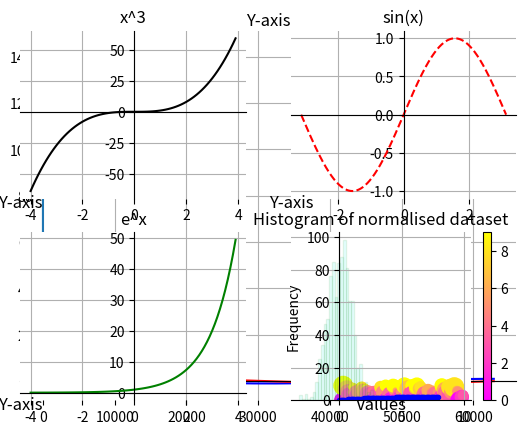
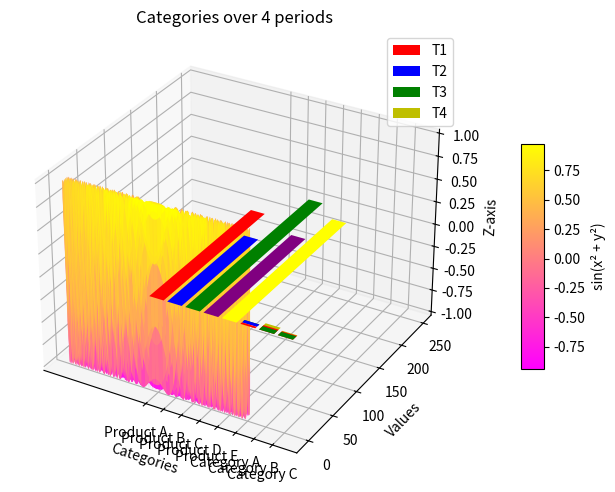

Python code for these plots, in order:
import matplotlib.pyplot as plt
import numpy as np
import math

#1

x=np.arange(-10,10,0.001)
y=(x**2-4*x+4)

fx=plt.subplot()

fx.plot(x,y)

fx.spines["right"].set_position("zero")
fx.spines["top"].set_position("zero")

fx.spines["left"].set_color("none")
fx.spines["bottom"].set_color("none")

fx.set_xlabel("X-axis",size=12,labelpad=-20,x=1.0,rotation=1)
fx.set_xlabel("Y-axis",size=12,labelpad=-20,x=1.0,rotation=0)

fx.xaxis.set_label_coords(1.05,0.5)
fx.xaxis.set_label_coords(0.5,1.05)



# Optional: Add grid
fx.grid(True)


plt.show()


#2
pi=(math.pi).__round__(4)

x=np.arange(0,2*pi,0.0001)
fx=np.cos(x)
gx=np.sin(x)

trig_plot=plt.subplot()

trig_plot.plot(fx,"b",label="cos(x)")

trig_plot.plot(gx,"r",label="sin(x)")

trig_plot.spines["left"].set_position("zero")
trig_plot.spines["top"].set_position("zero")

trig_plot.spines["right"].set_color("none")
trig_plot.spines["bottom"].set_color("none")

trig_plot.set_xlabel("X-axis",size=12,labelpad=-20,x=0.,rotation=1)
trig_plot.set_xlabel("Y-axis",size=12,labelpad=-20,x=0,rotation=0)

trig_plot.legend()

trig_plot.xaxis.set_label_coords(1.05,0.5)
trig_plot.xaxis.set_label_coords(0.5,1.05)

plt.show()

#3

sbp1=plt.subplot(2,2,1)
sbp2=plt.subplot(2,2,2)
sbp3=plt.subplot(2,2,3)
sbp4=plt.subplot(2,2,4)

sbp1.set_title("x^3")
sbp2.set_title("sin(x)")
sbp3.set_title("e^x")
sbp4.set_title("log(x+1)")

x1=np.arange(-4,4,0.1)
pi=(math.pi).__round__(4)
x2=np.arange(-pi,pi,0.0001)
x3=np.arange(-4,4,0.1)
x4=np.arange(0,8,0.1)

fx1=x1**3
fx2=np.sin(x2)
e=(math.e).__round__(4)
fx3=e**x3
fx4=np.log(x4+1)

sbp1.plot(x1,fx1,"k")
sbp2.plot(x2,fx2,'r--')
sbp3.plot(x3,fx3,'g')
sbp4.plot(x4,fx4,"b.")

sbp1.spines["left"].set_position("zero")
sbp1.spines["top"].set_position("zero")

sbp1.spines["right"].set_color("none")
sbp1.spines["bottom"].set_color("none")

sbp1.set_xlabel("X-axis",size=12,labelpad=-20,x=0.,rotation=1)
sbp1.set_xlabel("Y-axis",size=12,labelpad=-20,x=0,rotation=0)


sbp2.spines["left"].set_position("zero")
sbp2.spines["top"].set_position("zero")

sbp2.spines["right"].set_color("none")
sbp2.spines["bottom"].set_color("none")

sbp2.set_xlabel("X-axis",size=12,labelpad=-20,x=0.,rotation=1)
sbp2.set_xlabel("Y-axis",size=12,labelpad=-20,x=0,rotation=0)


sbp3.spines["left"].set_position("zero")
sbp3.spines["top"].set_position("zero")

sbp3.spines["right"].set_color("none")
sbp3.spines["bottom"].set_color("none")

sbp3.set_xlabel("X-axis",size=12,labelpad=-20,x=0.,rotation=1)
sbp3.set_xlabel("Y-axis",size=12,labelpad=-20,x=0,rotation=0)


sbp4.spines["left"].set_position("zero")
sbp4.spines["top"].set_position("zero")

sbp4.spines["right"].set_color("none")
sbp4.spines["bottom"].set_color("none")

sbp4.set_xlabel("X-axis",size=12,labelpad=-20,x=0.,rotation=1)
sbp4.set_xlabel("Y-axis",size=12,labelpad=-20,x=0,rotation=0)

sbp1.grid(True)
sbp2.grid(True)
sbp3.grid(True)
sbp4.grid(True)


plt.show()



#4
x=np.arange(0,10,0.1)
y=np.random.randint(0,10,100)

sizes=np.abs(np.random.randn(100))*100

plt.scatter(x,y,s=sizes,c=y,cmap="spring")

plt.colorbar()

plt.show()


#5

data=np.random.normal(0,1,1000)

plt.hist(data,bins=30,alpha=0.1,label="Data",color="cyan",edgecolor="green")
plt.title("Histogram of normalised dataset")
plt.xlabel("Values")
plt.ylabel("Frequency")
plt.show()


#6

x=np.arange(-5,5,0.01)
y=np.arange(-5,5,0.01)

xx,yy=np.meshgrid(x,y)


z=np.sin(xx**2+yy**2)

fg=plt.figure()
ax=plt.axes(projection="3d")

surf=ax.plot_surface(xx,yy,z,cmap="spring")
ax.set_xlabel("X-axis")
ax.set_ylabel("Y-axis")
ax.set_zlabel("Z-axis")

# Adjust layout to prevent overlap
plt.tight_layout()
cbar = plt.colorbar(surf, ax=ax, shrink=0.5, aspect=10, label="sin(x² + y²)", pad=0.1)

plt.show()

#7

categories=['Product A', 'Product B', 'Product C', 'Product D', 'Product E']
values=[200, 150, 250, 175, 225]
colors = ['red', 'blue', 'green', 'purple',"yellow"]
x=[i for i in range(5)]

plt.bar(categories,values,color=colors)
plt.title("Products")
plt.xlabel("categories")
plt.ylabel("values")

plt.show()

#8
categories=['Category A', 'Category B', 'Category C']
colors1="r"
colors2="b"
colors3="g"
colors4="y"

values1=np.random.randint(0,10,3)
values2=np.random.randint(0,10,3)
values4=np.random.randint(0,10,3)
values3=np.random.randint(0,10,3)

plt.bar(categories,values1,color=colors1,label="T1")
plt.bar(categories,values2,bottom=values1,color=colors2,label="T2")
plt.bar(categories,values3,bottom=values2,color=colors3,label="T3")
plt.bar(categories,values4,bottom=values3,color=colors4,label="T4")

plt.title("Categories over 4 periods")

plt.xlabel("Categories")
plt.ylabel("Values")

plt.legend()

plt.show()